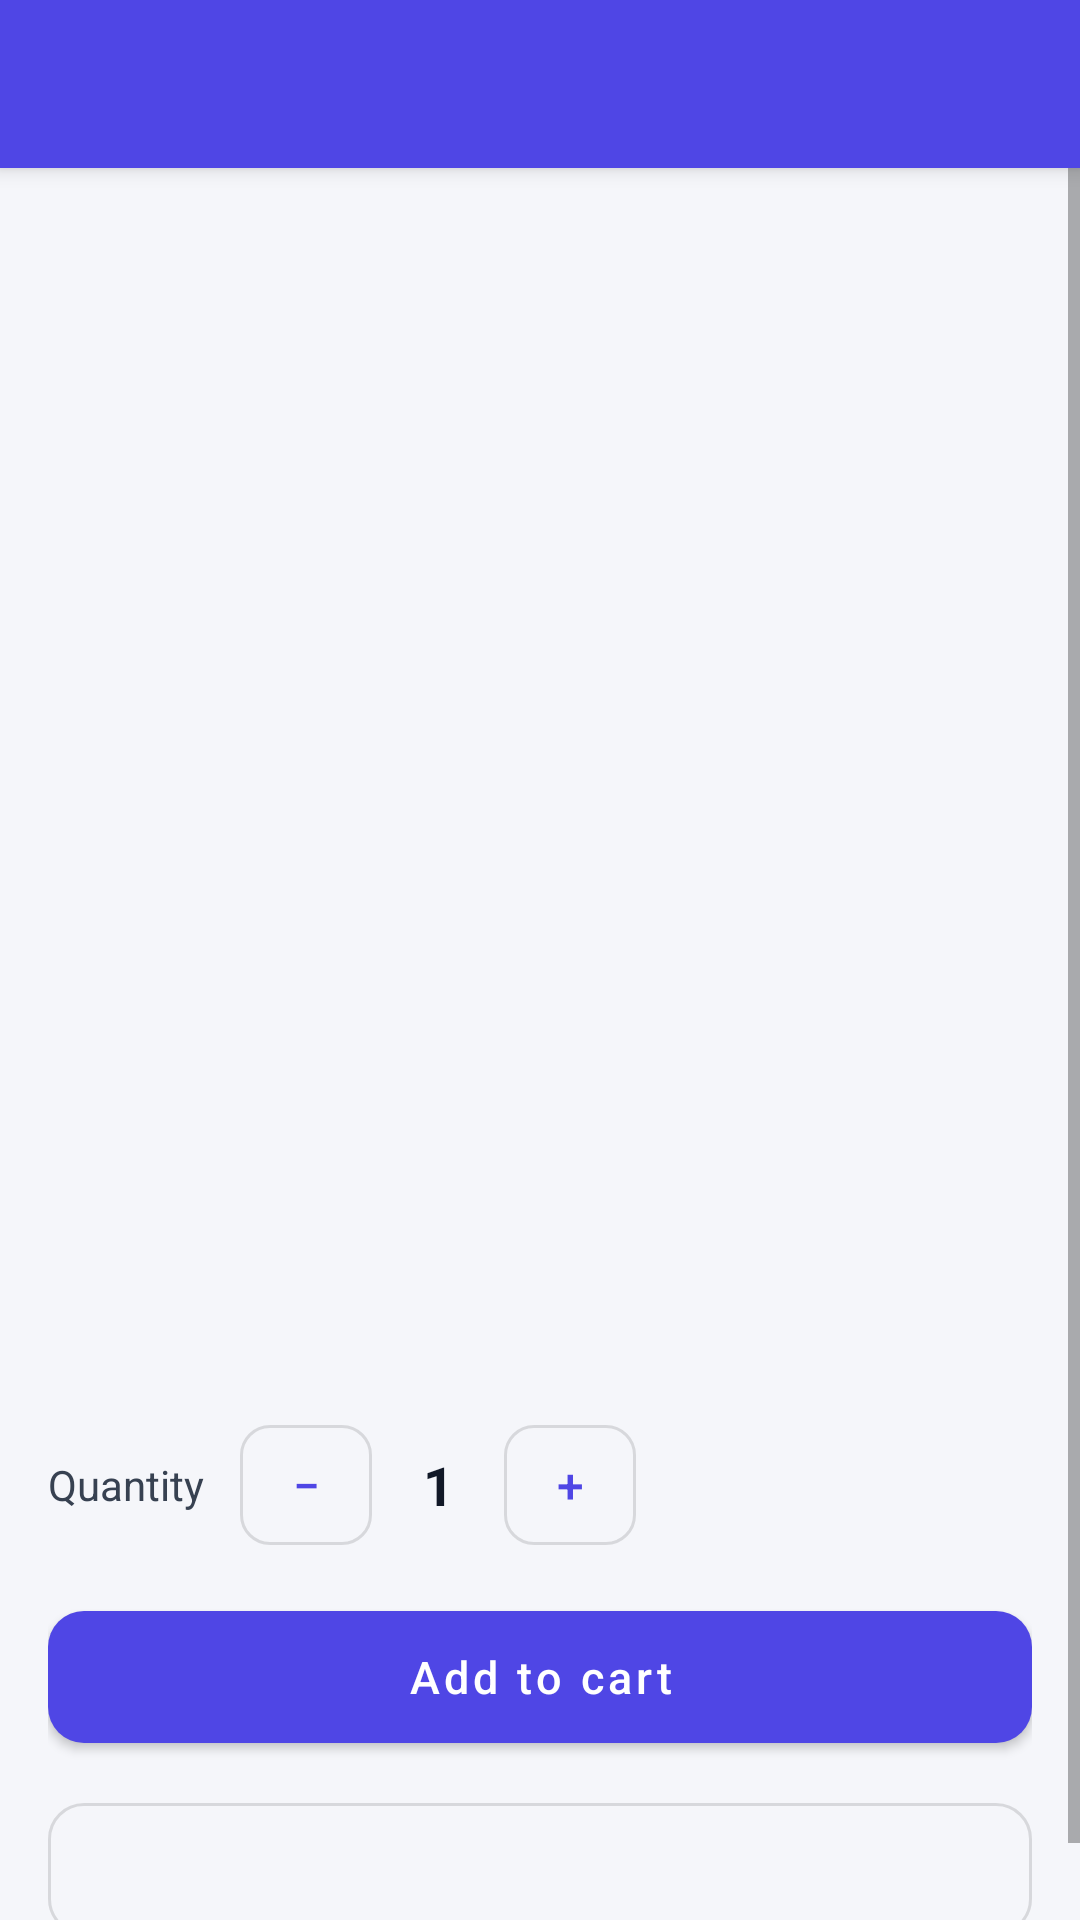

Layout XML and referenced resources for this Android screen:
<!-- AndroidManifest.xml: application theme Theme.SmartCart -->
<!-- res/layout/activity_product_detail.xml -->
<?xml version="1.0" encoding="utf-8"?>
<LinearLayout xmlns:android="http://schemas.android.com/apk/res/android" xmlns:app="http://schemas.android.com/apk/res-auto"
    android:layout_width="match_parent" android:layout_height="match_parent" android:orientation="vertical">
    <include layout="@layout/toolbar" />
    <ScrollView android:layout_width="match_parent" android:layout_height="match_parent">
        <LinearLayout android:layout_width="match_parent" android:layout_height="wrap_content" android:orientation="vertical" android:padding="16dp">
            <TextView android:id="@+id/tvEmoji" android:layout_width="match_parent" android:layout_height="220dp" android:textSize="96sp" />
            <TextView android:id="@+id/tvName" style="@style/TextTitle" android:layout_width="match_parent" android:layout_height="wrap_content" android:layout_marginTop="14dp" android:textSize="22sp" />
            <LinearLayout android:layout_width="match_parent" android:layout_height="wrap_content" android:layout_marginTop="6dp" android:gravity="center_vertical" android:orientation="horizontal">
                <TextView android:id="@+id/tvCategory" android:layout_width="wrap_content" android:layout_height="wrap_content" />
                <TextView android:id="@+id/tvRating" style="@style/TextBody" android:layout_width="wrap_content" android:layout_height="wrap_content" android:layout_marginStart="12dp" />
            </LinearLayout>
            <TextView android:id="@+id/tvPrice" android:layout_width="wrap_content" android:layout_height="wrap_content" android:layout_marginTop="10dp" android:textColor="@color/primary" android:textSize="28sp" android:textStyle="bold" />
            <TextView android:id="@+id/tvStock" style="@style/TextBody" android:layout_width="wrap_content" android:layout_height="wrap_content" />
            <TextView android:id="@+id/tvDesc" style="@style/TextBody" android:layout_width="match_parent" android:layout_height="wrap_content" android:layout_marginTop="12dp" android:lineSpacingExtra="3dp" android:textSize="15sp" />
            <LinearLayout android:layout_width="wrap_content" android:layout_height="wrap_content" android:layout_marginTop="16dp" android:gravity="center_vertical" android:orientation="horizontal">
                <TextView style="@style/TextBody" android:layout_width="wrap_content" android:layout_height="wrap_content" android:layout_marginEnd="12dp" android:text="Quantity" />
                <com.google.android.material.button.MaterialButton android:id="@+id/btnMinus" style="@style/BtnSmall" android:layout_width="wrap_content" android:layout_height="40dp" android:text="−" />
                <TextView android:id="@+id/tvQty" android:layout_width="44dp" android:layout_height="wrap_content" android:gravity="center" android:text="1" android:textColor="@color/text" android:textSize="18sp" android:textStyle="bold" />
                <com.google.android.material.button.MaterialButton android:id="@+id/btnPlus" style="@style/BtnSmall" android:layout_width="wrap_content" android:layout_height="40dp" android:text="+" />
            </LinearLayout>
            <com.google.android.material.button.MaterialButton android:id="@+id/btnAdd" android:layout_width="match_parent" android:layout_height="56dp" android:layout_marginTop="16dp" android:text="Add to cart" />
            <com.google.android.material.button.MaterialButton android:id="@+id/btnWish" style="@style/BtnOutline" android:layout_width="match_parent" android:layout_height="56dp" android:layout_marginTop="8dp" />
        </LinearLayout>
    </ScrollView>
</LinearLayout>
<!-- res/layout/toolbar.xml (included above) -->
<androidx.appcompat.widget.Toolbar xmlns:android="http://schemas.android.com/apk/res/android"
    xmlns:app="http://schemas.android.com/apk/res-auto"
    android:id="@+id/toolbar"
    android:layout_width="match_parent"
    android:layout_height="?attr/actionBarSize"
    android:background="@color/primary"
    android:elevation="4dp"
    android:theme="@style/ThemeOverlay.AppCompat.Dark.ActionBar"
    app:titleTextColor="@color/white"
    app:popupTheme="@style/ThemeOverlay.AppCompat.Light" />
<!-- resources referenced by this layout -->
<resources>
  <color name="primary">#4F46E5</color>
  <color name="text">#111827</color>
  <color name="white">#FFFFFF</color>
  <style name="BtnOutline" parent="Widget.MaterialComponents.Button.OutlinedButton">
          <item name="cornerRadius">12dp</item>
          <item name="android:textAllCaps">false</item>
          <item name="android:textSize">15sp</item>
      </style>
  <style name="BtnSmall" parent="Widget.MaterialComponents.Button.OutlinedButton">
          <item name="cornerRadius">10dp</item>
          <item name="android:textAllCaps">false</item>
          <item name="android:textSize">16sp</item>
          <item name="android:minWidth">44dp</item>
          <item name="android:minHeight">40dp</item>
          <item name="android:insetTop">0dp</item>
          <item name="android:insetBottom">0dp</item>
          <item name="android:paddingStart">8dp</item>
          <item name="android:paddingEnd">8dp</item>
      </style>
  <style name="TextBody"><item name="android:textSize">14sp</item><item name="android:textColor">#374151</item></style>
  <style name="TextTitle"><item name="android:textSize">20sp</item><item name="android:textStyle">bold</item><item name="android:textColor">@color/text</item></style>
  <style name="Theme.SmartCart" parent="Theme.MaterialComponents.Light.NoActionBar">
          <item name="colorPrimary">@color/primary</item>
          <item name="colorPrimaryVariant">@color/primary_dark</item>
          <item name="colorOnPrimary">@color/white</item>
          <item name="colorSecondary">@color/accent</item>
          <item name="colorOnSecondary">@color/black</item>
          <item name="android:windowBackground">@color/bg</item>
          <item name="android:statusBarColor">@color/primary_dark</item>
          <item name="materialButtonStyle">@style/Btn</item>
      </style>
  <color name="primary_dark">#3730A3</color>
  <color name="accent">#F59E0B</color>
  <color name="black">#000000</color>
  <color name="bg">#F5F6FA</color>
  <style name="Btn" parent="Widget.MaterialComponents.Button">
          <item name="cornerRadius">12dp</item>
          <item name="android:textAllCaps">false</item>
          <item name="android:textSize">15sp</item>
      </style>
</resources>
